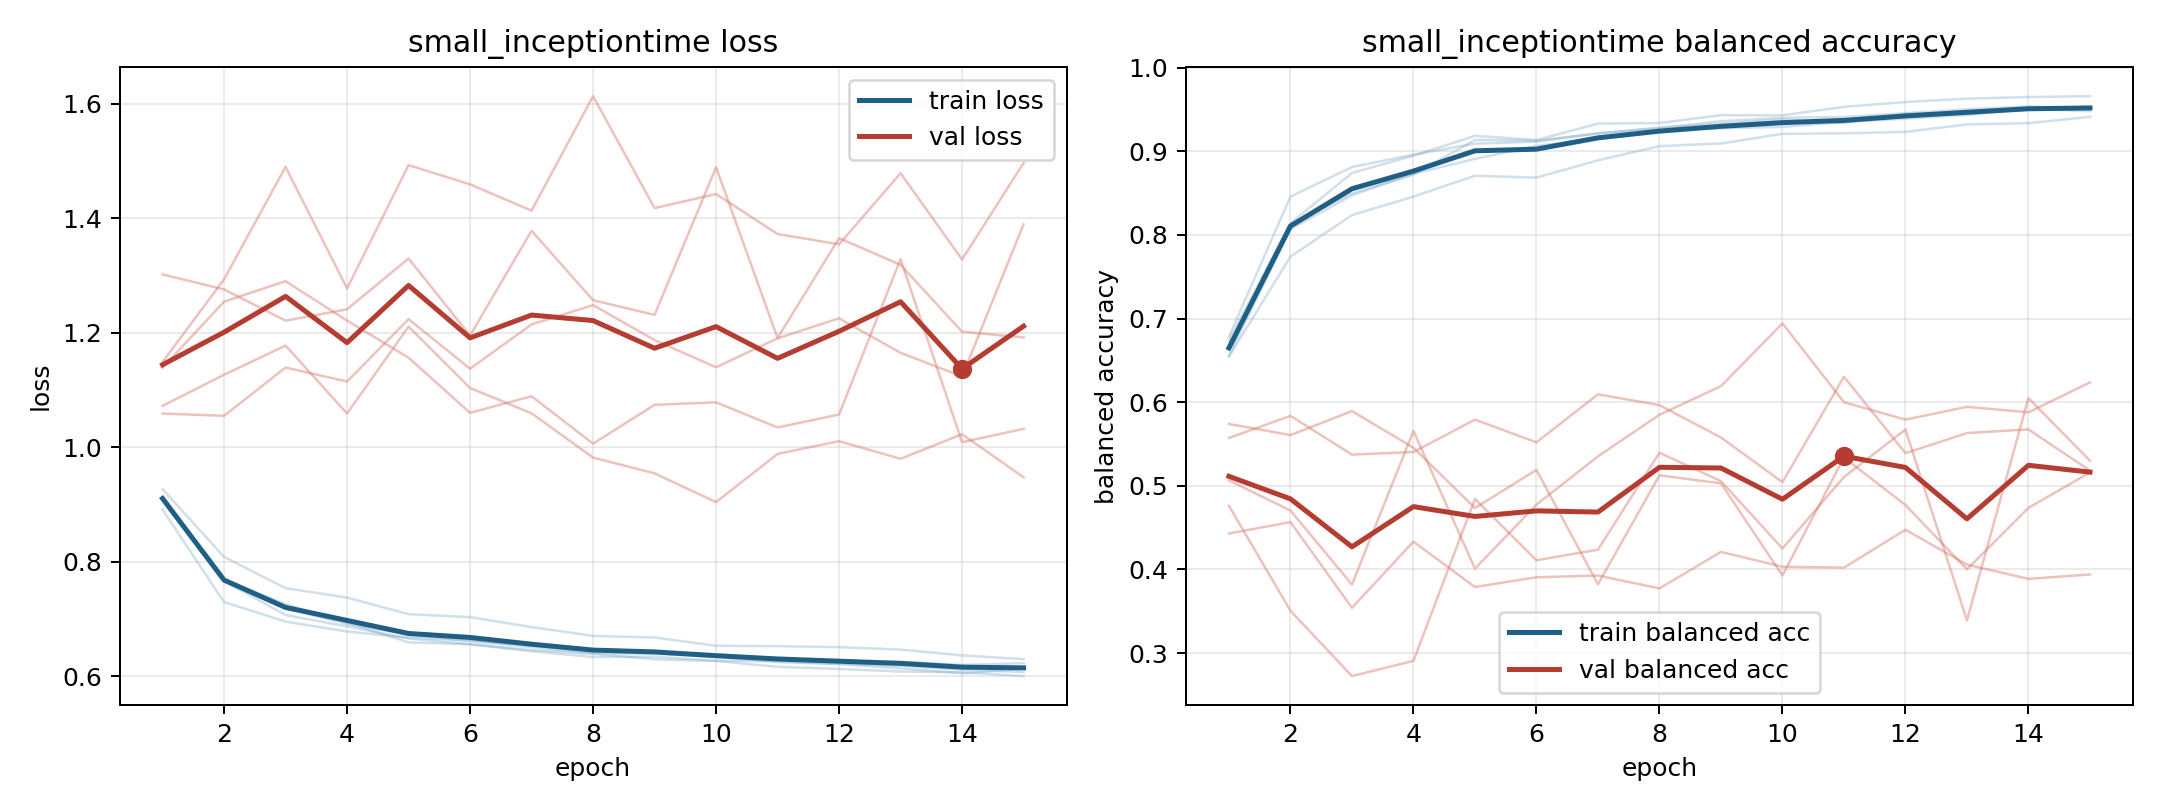

The file beside this chart, header and first rows:
model, fold, epoch, train_loss, train_balanced_accuracy, val_loss, val_balanced_accuracy
small_inceptiontime, 1, 1, 0.9086, 0.6626, 1.059, 0.5572
small_inceptiontime, 1, 2, 0.7689, 0.8124, 1.055, 0.5836
small_inceptiontime, 1, 3, 0.7262, 0.8496, 1.139, 0.5373
small_inceptiontime, 1, 4, 0.694, 0.872, 1.115, 0.5404
small_inceptiontime, 1, 5, 0.6594, 0.9135, 1.224, 0.5792
small_inceptiontime, 1, 6, 0.6563, 0.9127, 1.137, 0.552
small_inceptiontime, 1, 7, 0.644, 0.9213, 1.214, 0.6094
small_inceptiontime, 1, 8, 0.634, 0.9283, 1.248, 0.5964
small_inceptiontime, 1, 9, 0.6346, 0.933, 1.187, 0.5578
small_inceptiontime, 1, 10, 0.6275, 0.9381, 1.14, 0.5044
small_inceptiontime, 1, 11, 0.6267, 0.934, 1.19, 0.6304
small_inceptiontime, 1, 12, 0.6218, 0.9448, 1.225, 0.539
small_inceptiontime, 1, 13, 0.6142, 0.9443, 1.165, 0.5631
small_inceptiontime, 1, 14, 0.6054, 0.951, 1.124, 0.5675
small_inceptiontime, 1, 15, 0.6135, 0.9478, 1.389, 0.5182
small_inceptiontime, 2, 1, 0.9129, 0.674, 1.302, 0.574
small_inceptiontime, 2, 2, 0.7665, 0.8138, 1.276, 0.5606
small_inceptiontime, 2, 3, 0.7072, 0.874, 1.221, 0.5893
small_inceptiontime, 2, 4, 0.6874, 0.8946, 1.241, 0.5455
small_inceptiontime, 2, 5, 0.6664, 0.9184, 1.329, 0.4734
small_inceptiontime, 2, 6, 0.6563, 0.9134, 1.195, 0.519
small_inceptiontime, 2, 7, 0.6462, 0.933, 1.378, 0.3822
small_inceptiontime, 2, 8, 0.6397, 0.9337, 1.257, 0.5125
small_inceptiontime, 2, 9, 0.6299, 0.9431, 1.231, 0.503
small_inceptiontime, 2, 10, 0.627, 0.9429, 1.489, 0.3928
small_inceptiontime, 2, 11, 0.6169, 0.9531, 1.191, 0.5338
small_inceptiontime, 2, 12, 0.6131, 0.9588, 1.365, 0.477
small_inceptiontime, 2, 13, 0.6087, 0.9629, 1.318, 0.4002
small_inceptiontime, 2, 14, 0.6074, 0.9648, 1.202, 0.4737
small_inceptiontime, 2, 15, 0.6007, 0.9658, 1.192, 0.5159
small_inceptiontime, 3, 1, 0.9268, 0.6546, 1.072, 0.5065
small_inceptiontime, 3, 2, 0.8087, 0.774, 1.127, 0.4704
small_inceptiontime, 3, 3, 0.7542, 0.8237, 1.178, 0.3819
small_inceptiontime, 3, 4, 0.7376, 0.8458, 1.059, 0.5656
small_inceptiontime, 3, 5, 0.7088, 0.8707, 1.211, 0.401
small_inceptiontime, 3, 6, 0.7036, 0.8685, 1.103, 0.4775
small_inceptiontime, 3, 7, 0.6862, 0.8891, 1.059, 0.5352
small_inceptiontime, 3, 8, 0.6708, 0.9061, 0.982, 0.5849
small_inceptiontime, 3, 9, 0.668, 0.9093, 0.9545, 0.6192
small_inceptiontime, 3, 10, 0.6536, 0.9208, 0.9043, 0.6942
small_inceptiontime, 3, 11, 0.6529, 0.9214, 0.9885, 0.6
small_inceptiontime, 3, 12, 0.6512, 0.9231, 1.011, 0.5792
small_inceptiontime, 3, 13, 0.647, 0.932, 0.98, 0.5944
small_inceptiontime, 3, 14, 0.6368, 0.9335, 1.023, 0.5879
small_inceptiontime, 3, 15, 0.6303, 0.9411, 0.9477, 0.6237
small_inceptiontime, 4, 1, 0.8913, 0.6782, 1.149, 0.443
small_inceptiontime, 4, 2, 0.7299, 0.8458, 1.293, 0.4566
small_inceptiontime, 4, 3, 0.6958, 0.8811, 1.489, 0.3542
small_inceptiontime, 4, 4, 0.6785, 0.8959, 1.277, 0.4333
small_inceptiontime, 4, 5, 0.6679, 0.9091, 1.492, 0.379
small_inceptiontime, 4, 6, 0.6627, 0.9114, 1.459, 0.3907
small_inceptiontime, 4, 7, 0.6538, 0.9214, 1.413, 0.3927
small_inceptiontime, 4, 8, 0.6457, 0.9274, 1.613, 0.3773
small_inceptiontime, 4, 9, 0.6421, 0.9359, 1.417, 0.421
small_inceptiontime, 4, 10, 0.6389, 0.94, 1.442, 0.4033
small_inceptiontime, 4, 11, 0.6313, 0.941, 1.372, 0.4022
small_inceptiontime, 4, 12, 0.6257, 0.9455, 1.354, 0.4474
small_inceptiontime, 4, 13, 0.6259, 0.9503, 1.478, 0.4058
small_inceptiontime, 4, 14, 0.6201, 0.9536, 1.328, 0.3888
small_inceptiontime, 4, 15, 0.6233, 0.9506, 1.496, 0.394
... 15 more rows
